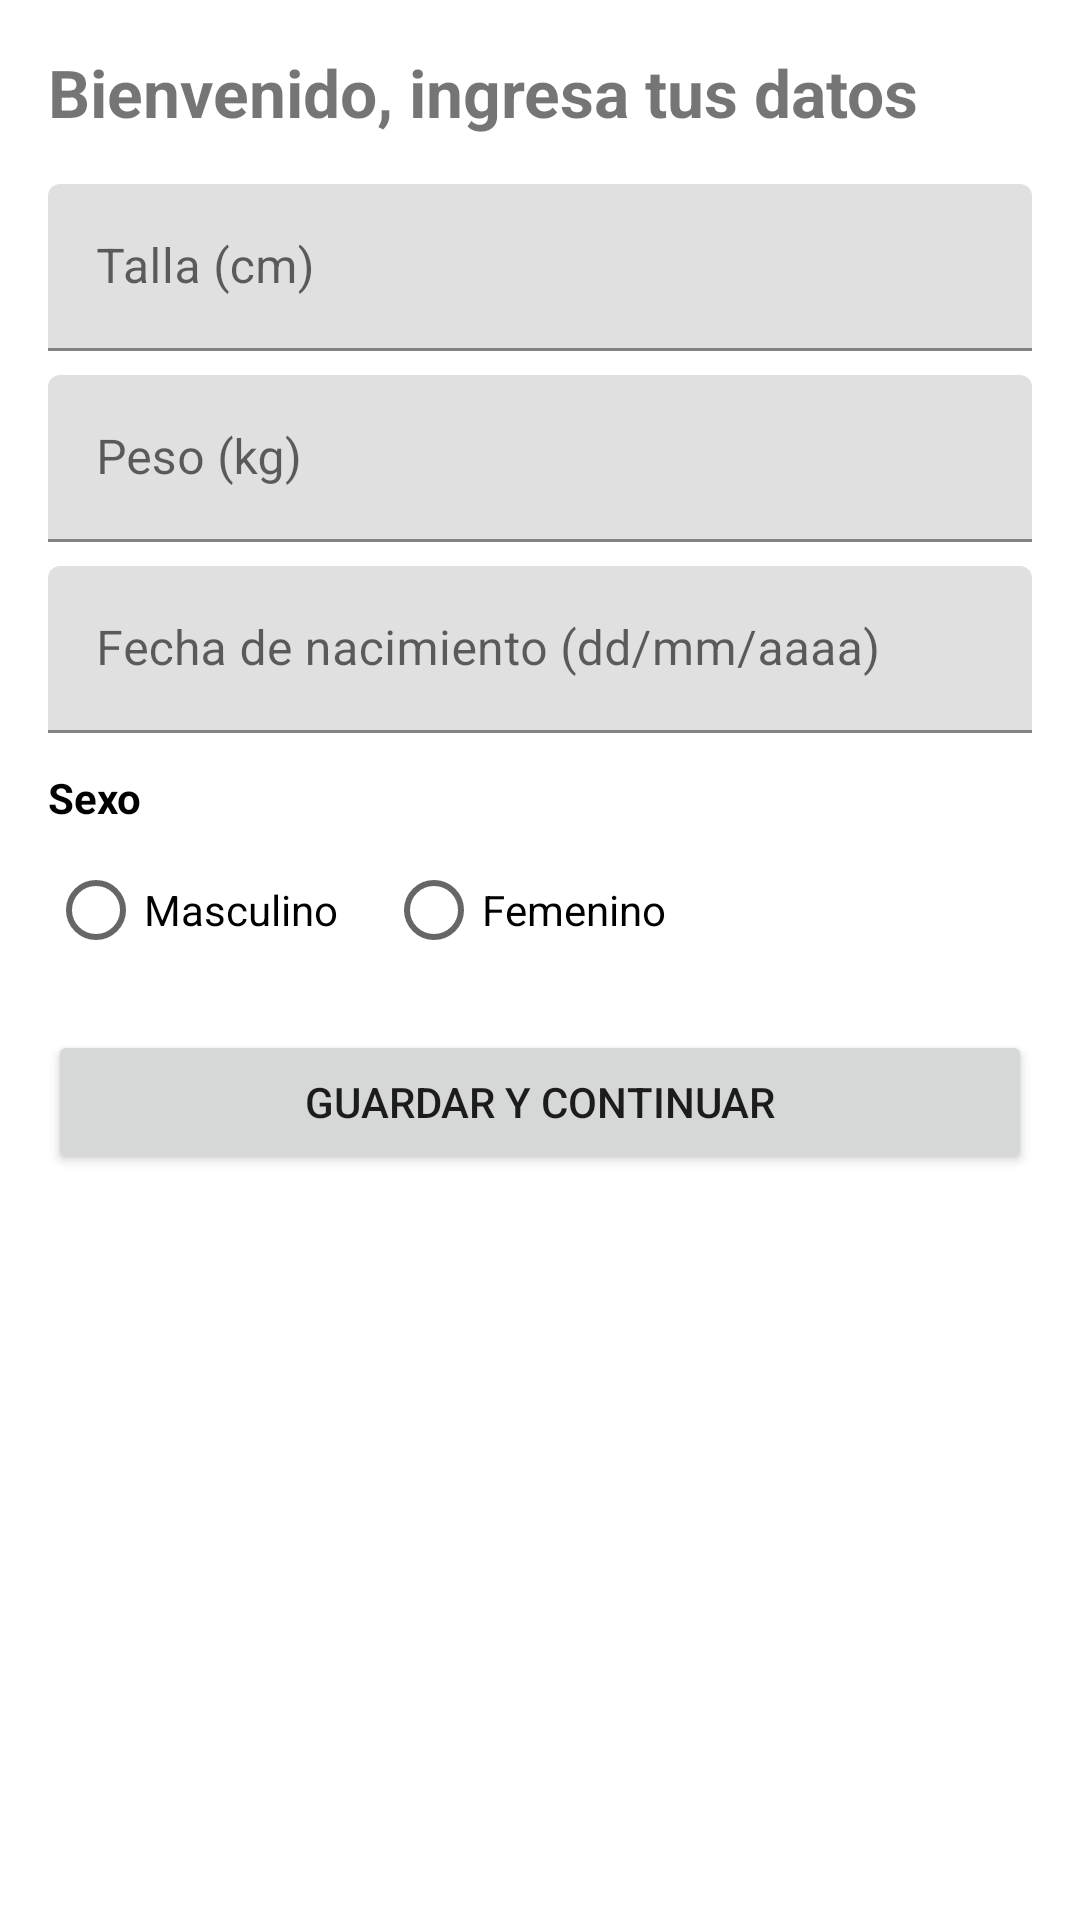

Android layout source for this screen:
<!-- AndroidManifest.xml: application theme Theme.AQuaLife -->
<!-- res/layout/fragment_setup.xml -->
<?xml version="1.0" encoding="utf-8"?>
<ScrollView xmlns:android="http://schemas.android.com/apk/res/android"
    xmlns:app="http://schemas.android.com/apk/res-auto"
    android:layout_width="match_parent"
    android:layout_height="match_parent">

    <androidx.constraintlayout.widget.ConstraintLayout
        android:layout_width="match_parent"
        android:layout_height="wrap_content"
        android:padding="16dp">

        
        <TextView
            android:id="@+id/txtTitulo"
            android:layout_width="0dp"
            android:layout_height="wrap_content"
            android:text="@string/settings_txt_titulo"
            android:textSize="22sp"
            android:textStyle="bold"
            app:layout_constraintTop_toTopOf="parent"
            app:layout_constraintStart_toStartOf="parent"
            app:layout_constraintEnd_toEndOf="parent" />

        
        <com.google.android.material.textfield.TextInputLayout
            android:id="@+id/layoutAltura"
            android:layout_width="0dp"
            android:layout_height="wrap_content"
            android:hint="@string/settings_txt_talla"
            android:layout_marginTop="16dp"
            app:layout_constraintTop_toBottomOf="@id/txtTitulo"
            app:layout_constraintStart_toStartOf="parent"
            app:layout_constraintEnd_toEndOf="parent">

            <com.google.android.material.textfield.TextInputEditText
                android:id="@+id/inputAltura"
                android:layout_width="match_parent"
                android:layout_height="wrap_content"
                android:inputType="numberDecimal" />
        </com.google.android.material.textfield.TextInputLayout>

        
        <com.google.android.material.textfield.TextInputLayout
            android:id="@+id/layoutPeso"
            android:layout_width="0dp"
            android:layout_height="wrap_content"
            android:hint="@string/settings_txt_peso"
            android:layout_marginTop="8dp"
            app:layout_constraintTop_toBottomOf="@id/layoutAltura"
            app:layout_constraintStart_toStartOf="parent"
            app:layout_constraintEnd_toEndOf="parent">

            <com.google.android.material.textfield.TextInputEditText
                android:id="@+id/inputPeso"
                android:layout_width="match_parent"
                android:layout_height="wrap_content"
                android:inputType="numberDecimal" />
        </com.google.android.material.textfield.TextInputLayout>

        
        <com.google.android.material.textfield.TextInputLayout
            android:id="@+id/layoutFechaNac"
            android:layout_width="0dp"
            android:layout_height="wrap_content"
            android:hint="@string/settings_txt_nacimiento"
            android:layout_marginTop="8dp"
            app:layout_constraintTop_toBottomOf="@id/layoutPeso"
            app:layout_constraintStart_toStartOf="parent"
            app:layout_constraintEnd_toEndOf="parent">

            <com.google.android.material.textfield.TextInputEditText
                android:id="@+id/inputFechaNac"
                android:layout_width="match_parent"
                android:layout_height="wrap_content"
                android:focusable="false"
                android:clickable="true"
                android:inputType="text" />
        </com.google.android.material.textfield.TextInputLayout>

        
        <TextView
            android:id="@+id/txtSexoLabel"
            android:layout_width="0dp"
            android:layout_height="wrap_content"
            android:layout_marginTop="12dp"
            android:text="@string/settings_txt_sexo"
            android:textStyle="bold"
            android:textColor="@android:color/black"
            app:layout_constraintTop_toBottomOf="@id/layoutFechaNac"
            app:layout_constraintStart_toStartOf="parent"
            app:layout_constraintEnd_toEndOf="parent" />

        
        <RadioGroup
            android:id="@+id/rgSexo"
            android:layout_width="0dp"
            android:layout_height="wrap_content"
            android:orientation="horizontal"
            android:layout_marginTop="4dp"
            app:layout_constraintTop_toBottomOf="@id/txtSexoLabel"
            app:layout_constraintStart_toStartOf="parent"
            app:layout_constraintEnd_toEndOf="parent">

            <RadioButton
                android:id="@+id/rbMasculino"
                android:layout_width="wrap_content"
                android:layout_height="wrap_content"
                android:text="@string/settings_txt_masculino" />

            <RadioButton
                android:id="@+id/rbFemenino"
                android:layout_width="wrap_content"
                android:layout_height="wrap_content"
                android:text="@string/settings_txt_femenino"
                android:layout_marginStart="16dp" />
        </RadioGroup>

        
        <Button
            android:id="@+id/btnGuardar"
            android:layout_width="0dp"
            android:layout_height="wrap_content"
            android:text="@string/settings_txt_guardar"
            android:layout_marginTop="16dp"
            app:layout_constraintTop_toBottomOf="@id/rgSexo"
            app:layout_constraintStart_toStartOf="parent"
            app:layout_constraintEnd_toEndOf="parent" />

    </androidx.constraintlayout.widget.ConstraintLayout>
</ScrollView>
<!-- resources referenced by this layout -->
<resources>
  <string name="settings_txt_femenino">Femenino</string>
  <string name="settings_txt_guardar">Guardar y continuar</string>
  <string name="settings_txt_masculino">Masculino</string>
  <string name="settings_txt_nacimiento">Fecha de nacimiento (dd/mm/aaaa)</string>
  <string name="settings_txt_peso">Peso (kg)</string>
  <string name="settings_txt_sexo">Sexo</string>
  <string name="settings_txt_talla">Talla (cm)</string>
  <string name="settings_txt_titulo">Bienvenido, ingresa tus datos</string>
  <style name="Theme.AQuaLife" parent="Theme.MaterialComponents.DayNight.DarkActionBar">
          
          <item name="colorPrimary">@color/blue_500</item>
          <item name="colorPrimaryVariant">@color/blue_700</item>
          <item name="colorOnPrimary">@color/white</item>
          
          <item name="colorSecondary">@color/teal_200</item>
          <item name="colorSecondaryVariant">@color/teal_700</item>
          <item name="colorOnSecondary">@color/black</item>
          
          <item name="android:statusBarColor">?attr/colorPrimaryVariant</item>
          
      </style>
  <color name="blue_500">#009BD6</color>
  <color name="blue_700">#0076A3</color>
  <color name="white">#FFFFFFFF</color>
  <color name="teal_200">#1A2E35</color>
  <color name="teal_700">#1C4450</color>
  <color name="black">#FF000000</color>
</resources>
